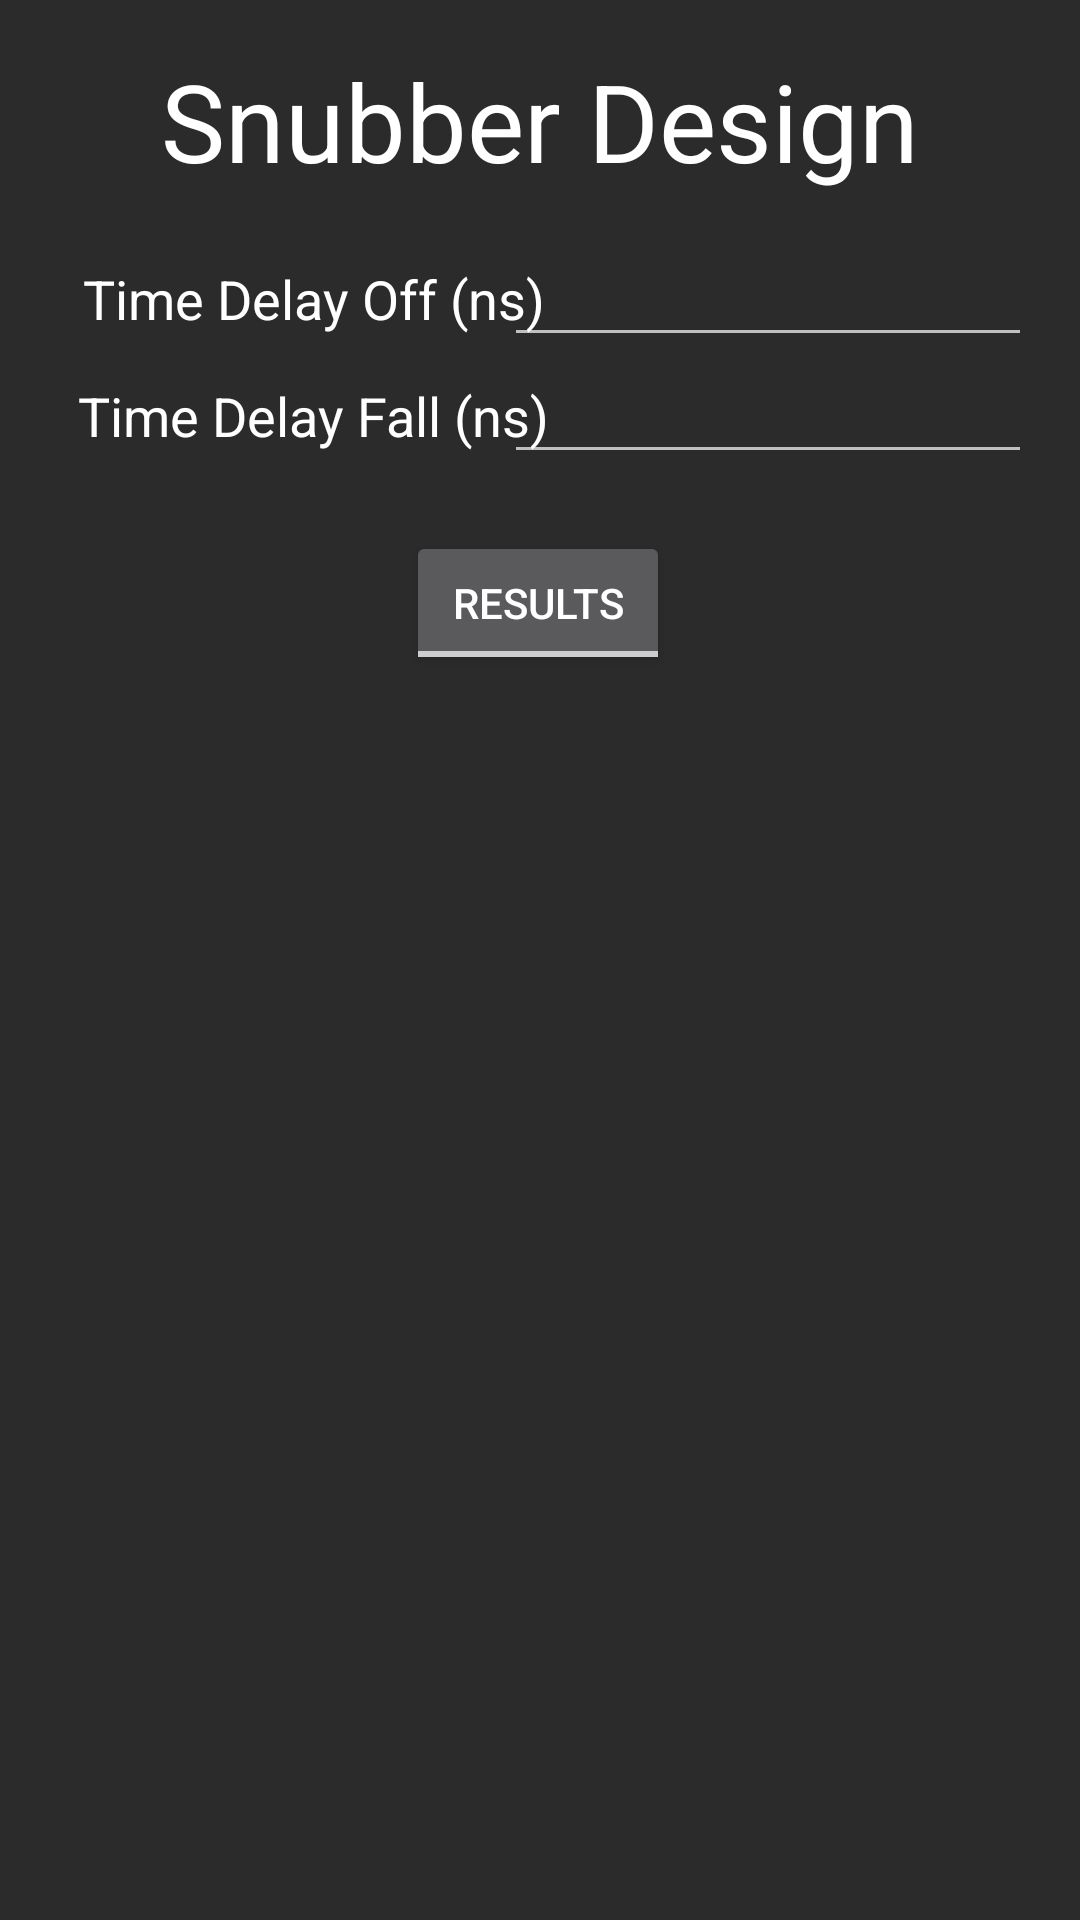

This screen was rendered from an Android layout file. Write that file and the resources it references.
<!-- AndroidManifest.xml: application theme AppTheme -->
<!-- res/layout/activity_snubber_project.xml -->
<?xml version="1.0" encoding="utf-8"?>
<ScrollView
    xmlns:android="http://schemas.android.com/apk/res/android"
    xmlns:app="http://schemas.android.com/apk/res-auto"
    xmlns:tools="http://schemas.android.com/tools"
    android:layout_width="match_parent"
    android:layout_height="match_parent"
    android:fillViewport="true">

<androidx.constraintlayout.widget.ConstraintLayout
    android:layout_width="match_parent"
    android:layout_height="wrap_content"
    android:background="#2b2b2b"
    tools:context=".SnubberProject"
    android:id="@+id/relativeLayout2">

    <TextView
        android:id="@+id/Ps"
        android:layout_width="176dp"
        android:layout_height="39dp"
        android:layout_marginTop="36dp"
        android:layout_marginEnd="16dp"
        android:layout_marginRight="16dp"
        android:gravity="center"
        android:textAlignment="center"
        android:textColor="?android:attr/colorBackground"
        android:textSize="12sp"
        app:layout_constraintEnd_toEndOf="parent"
        app:layout_constraintTop_toBottomOf="@+id/Cs"
        tools:ignore="Deprecated,TextViewEdits" />

    <TextView
        android:id="@+id/Cs"
        android:layout_width="176dp"
        android:layout_height="39dp"
        android:layout_marginStart="8dp"
        android:layout_marginLeft="8dp"
        android:layout_marginTop="44dp"
        android:layout_marginEnd="16dp"
        android:gravity="center"
        android:textAlignment="center"
        android:textColor="?android:attr/colorBackground"
        android:textSize="12sp"
        app:layout_constraintEnd_toEndOf="parent"
        app:layout_constraintHorizontal_bias="1.0"
        app:layout_constraintStart_toStartOf="@+id/Rs"
        app:layout_constraintTop_toBottomOf="@+id/Snubberimg"
        android:layout_marginRight="16dp" />

    <TextView
        android:id="@+id/Rs"
        android:layout_width="176dp"
        android:layout_height="39dp"
        android:layout_marginStart="8dp"
        android:layout_marginEnd="16dp"
        android:gravity="center"
        android:textAlignment="center"
        android:textColor="?android:attr/colorBackground"
        android:textSize="12sp"
        app:layout_constraintEnd_toEndOf="parent"
        app:layout_constraintHorizontal_bias="1.0"
        app:layout_constraintStart_toStartOf="@+id/Ps"
        app:layout_constraintTop_toBottomOf="@+id/Cs"
        android:layout_marginLeft="8dp"
        android:layout_marginRight="16dp" />

    <EditText
        android:id="@+id/Tdelayfall"
        android:layout_width="176dp"
        android:layout_height="39dp"
        android:layout_marginEnd="16dp"
        android:ems="10"
        android:gravity="center"
        android:inputType="numberDecimal"
        android:textAlignment="center"
        android:textColor="@android:color/background_light"
        app:layout_constraintEnd_toEndOf="parent"
        app:layout_constraintTop_toBottomOf="@+id/Tdelayoff"
        android:layout_marginRight="16dp" />

    <EditText
        android:id="@+id/Tdelayoff"
        android:layout_width="176dp"
        android:layout_height="39dp"
        android:layout_marginEnd="16dp"
        android:layout_marginStart="8dp"
        android:layout_marginTop="80dp"
        android:ems="10"
        android:gravity="center"
        android:inputType="numberDecimal"
        android:numeric="decimal"
        android:textAlignment="center"
        android:textColor="@android:color/background_light"
        app:layout_constraintEnd_toEndOf="parent"
        app:layout_constraintHorizontal_bias="1.0"
        app:layout_constraintStart_toStartOf="@+id/Tdelayfall"
        app:layout_constraintTop_toTopOf="parent"
        app:layout_constraintVertical_chainStyle="spread_inside"
        android:layout_marginRight="16dp"
        android:layout_marginLeft="8dp"
        tools:ignore="Deprecated" />

    <TextView
        android:id="@+id/t_DelayOff_T"
        android:layout_width="177dp"
        android:layout_height="39dp"
        android:layout_marginStart="16dp"
        android:layout_marginTop="80dp"
        android:gravity="center"
        android:text="Time Delay Off (ns)"
        android:textAlignment="center"
        android:textColor="?android:attr/colorBackground"
        android:textSize="18sp"
        app:layout_constraintBottom_toTopOf="@+id/t_DelayFall_T"
        app:layout_constraintEnd_toEndOf="@+id/t_DelayFall_T"
        app:layout_constraintHorizontal_bias="0.0"
        app:layout_constraintHorizontal_chainStyle="spread_inside"
        app:layout_constraintStart_toStartOf="parent"
        app:layout_constraintTop_toTopOf="parent"
        android:layout_marginLeft="16dp" />

    <TextView
        android:id="@+id/t_DelayFall_T"
        android:layout_width="177dp"
        android:layout_height="39dp"
        android:layout_marginBottom="19dp"
        android:layout_marginStart="16dp"
        android:gravity="center"
        android:text="Time Delay Fall (ns)"
        android:textAlignment="center"
        android:textColor="?android:attr/colorBackground"
        android:textSize="18sp"
        app:layout_constraintBottom_toTopOf="@+id/Results"
        app:layout_constraintStart_toStartOf="parent"
        app:layout_constraintTop_toBottomOf="@+id/t_DelayOff_T"
        android:layout_marginLeft="16dp" />

    <TextView
        android:id="@+id/Ps_T"
        android:layout_width="177dp"
        android:layout_height="39dp"
        android:layout_marginBottom="16dp"
        android:layout_marginStart="16dp"
        android:gravity="center"
        android:textAlignment="center"
        android:textColor="?android:attr/colorBackground"
        android:textSize="14sp"
        app:layout_constraintBottom_toBottomOf="parent"
        app:layout_constraintStart_toStartOf="parent"
        app:layout_constraintTop_toBottomOf="@+id/Rs_T"
        app:layout_constraintVertical_bias="0.0"
        android:layout_marginLeft="16dp" />

    <TextView
        android:id="@+id/Cs_T"
        android:layout_width="177dp"
        android:layout_height="39dp"
        android:layout_marginEnd="8dp"
        android:layout_marginStart="16dp"
        android:layout_marginTop="44dp"
        android:gravity="center"
        android:textAlignment="center"
        android:textColor="?android:attr/colorBackground"
        android:textSize="14sp"
        app:layout_constraintEnd_toEndOf="@+id/Rs_T"
        app:layout_constraintHorizontal_bias="0.0"
        app:layout_constraintStart_toStartOf="parent"
        app:layout_constraintTop_toBottomOf="@+id/Snubberimg"
        android:layout_marginRight="8dp"
        android:layout_marginLeft="16dp" />

    <TextView
        android:id="@+id/Rs_T"
        android:layout_width="177dp"
        android:layout_height="39dp"
        android:layout_marginEnd="8dp"
        android:layout_marginStart="16dp"
        android:gravity="center"
        android:textAlignment="center"
        android:textColor="?android:attr/colorBackground"
        android:textSize="14sp"
        app:layout_constraintEnd_toEndOf="@+id/Ps_T"
        app:layout_constraintHorizontal_bias="0.0"
        app:layout_constraintStart_toStartOf="parent"
        app:layout_constraintTop_toBottomOf="@+id/Cs_T"
        android:layout_marginRight="8dp"
        android:layout_marginLeft="16dp" />

    <TextView
        android:id="@+id/Snubber_Project"
        android:layout_width="wrap_content"
        android:layout_height="47dp"
        android:layout_marginTop="16dp"
        android:gravity="center"
        android:text="Snubber Design"
        android:textAlignment="center"
        android:textAppearance="@style/TextAppearance.AppCompat.Menu"
        android:textColor="?android:attr/colorBackground"
        android:textSize="36sp"
        app:layout_constraintEnd_toEndOf="parent"
        app:layout_constraintStart_toStartOf="parent"
        app:layout_constraintTop_toTopOf="parent" />

    <ToggleButton
        android:id="@+id/Results"
        android:layout_width="wrap_content"
        android:layout_height="wrap_content"
        android:layout_marginTop="19dp"
        android:text="Results"
        android:textOff="Results"
        android:textOn="Results"
        app:layout_constraintEnd_toEndOf="parent"
        app:layout_constraintHorizontal_bias="0.498"
        app:layout_constraintStart_toStartOf="parent"
        app:layout_constraintTop_toBottomOf="@+id/Tdelayfall" />

    <ImageView
        android:id="@+id/Snubberimg"
        android:layout_width="288dp"
        android:layout_height="161dp"
        android:layout_marginEnd="16dp"
        android:layout_marginStart="16dp"
        android:layout_marginTop="36dp"
        app:layout_constraintEnd_toEndOf="parent"
        app:layout_constraintStart_toStartOf="parent"
        app:layout_constraintTop_toBottomOf="@+id/Results" />

</androidx.constraintlayout.widget.ConstraintLayout>
</ScrollView>
<!-- resources referenced by this layout -->
<resources>
  <style name="AppTheme" parent="Theme.AppCompat">
          
          <item name="colorPrimary">@color/colorPrimary</item>
          <item name="colorPrimaryDark">@color/colorPrimaryDark</item>
          <item name="colorAccent">@color/colorAccent</item>
          <item name="android:textColor">@android:color/white</item>
          <item name="android:statusBarColor">@color/colorPrimaryDark</item>
          <item name="android:colorBackground">@android:color/white</item>
          <item name="android:itemBackground">@color/colorPrimaryDark</item>
      </style>
  <color name="colorPrimary">#8257e5</color>
  <color name="colorPrimaryDark">#2b2b2b</color>
  <color name="colorAccent">#ff4081</color>
</resources>
